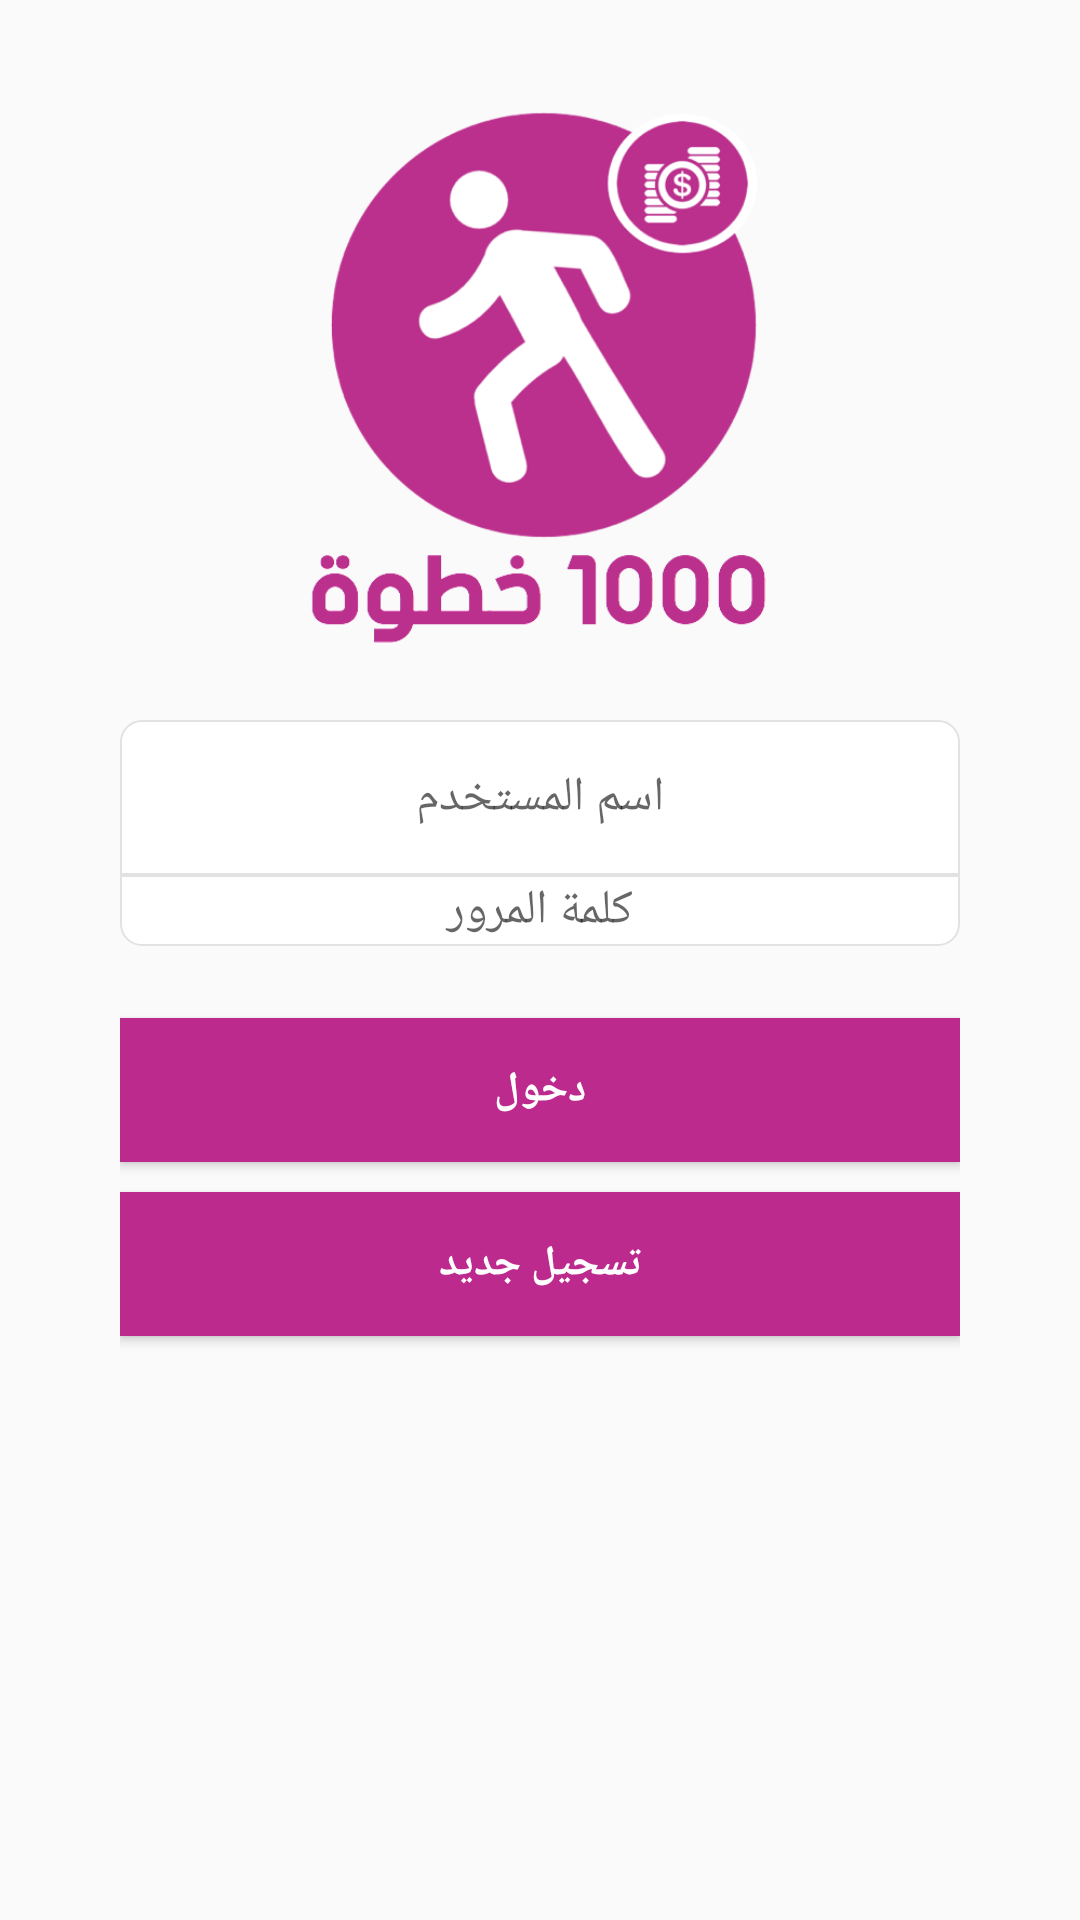

Produce the Android XML layout that renders to this screen, including the resource entries it uses.
<!-- AndroidManifest.xml: application theme AppTheme -->
<!-- res/layout/activity_login.xml -->
<?xml version="1.0" encoding="utf-8"?>
<ScrollView xmlns:android="http://schemas.android.com/apk/res/android"
    xmlns:app="http://schemas.android.com/apk/res-auto"
    xmlns:tools="http://schemas.android.com/tools"
    android:id="@+id/activity_login2"
    android:layout_width="match_parent"
    android:layout_height="match_parent"
    android:padding="16dp"
    tools:context="com.zoonapps.stepscountapp.Activities.LoginActivity">

    <LinearLayout
        android:layout_width="match_parent"
        android:layout_height="wrap_content"
        android:orientation="vertical"
        android:paddingLeft="24dp"
        android:paddingRight="24dp"
        android:paddingTop="20dp">

        <ImageView
            android:id="@+id/imageView"
            android:layout_width="180dp"
            android:layout_height="180dp"
            android:layout_gravity="center_horizontal"
            android:layout_marginBottom="24dp"
            app:srcCompat="@mipmap/app_icon3" />

        <EditText
            android:id="@+id/usernameET"
            android:layout_width="match_parent"
            android:layout_height="wrap_content"
            android:layout_above="@+id/progressBar"
            android:layout_alignParentEnd="true"
            android:background="@drawable/shape1"
            android:layout_alignParentStart="true"
            android:drawableRight="@drawable/ic_account"
            android:hint="اسم المستخدم"
            android:singleLine="true"
            android:gravity="center"
            android:textSize="16sp" />

        <EditText
            android:id="@+id/passwordET"
            android:layout_width="match_parent"
            android:layout_height="wrap_content"
            android:inputType="textPassword"
            android:layout_alignParentEnd="true"
            android:layout_alignStart="@+id/usernameET"
            android:layout_below="@+id/usernameET"
            android:background="@drawable/shape2"
            android:drawableRight="@drawable/ic_lock"
            android:hint="كلمة المرور"
            android:singleLine="true"
            android:gravity="center"
            android:textSize="16sp" />

        <Button
            android:id="@+id/loginBtn"
            android:layout_width="match_parent"
            android:layout_height="wrap_content"
            android:layout_alignEnd="@+id/passwordET"
            android:layout_alignStart="@+id/passwordET"
            android:layout_below="@+id/passwordET"
            android:layout_marginBottom="10dp"
            android:layout_marginTop="24dp"
            android:background="#BC2A8D"
            android:text="دخول"
            android:textStyle="bold"
            android:textColor="#fff" />

        <Button
            android:id="@+id/registerBtn"
            android:layout_width="match_parent"
            android:layout_height="wrap_content"
            android:layout_alignEnd="@+id/passwordET"
            android:layout_alignStart="@+id/passwordET"
            android:layout_below="@+id/passwordET"
            android:layout_marginBottom="10dp"
            android:background="#BC2A8D"
            android:text="تسجيل جديد"
            android:textColor="#fff"
            android:textStyle="bold" />

        <ProgressBar
            android:id="@+id/progressBar"
            android:layout_width="wrap_content"
            android:layout_height="wrap_content"
            android:layout_centerHorizontal="true"
            android:layout_centerVertical="true"
            android:layout_gravity="center"
            android:visibility="invisible" />


    </LinearLayout>
</ScrollView>
<!-- resources referenced by this layout -->
<resources>
  <!-- drawable shape1 (drawable) -->
  <?xml version="1.0" encoding="UTF-8"?>
  <shape
      xmlns:android="http://schemas.android.com/apk/res/android">
      <stroke
          android:width="0.5dp"
          android:color="#e2e2e2"/>
      <corners
  
          android:topLeftRadius="7dp"
          android:topRightRadius="7dp"
          android:bottomLeftRadius="0dp"
          android:bottomRightRadius="0dp"/>
  
      <padding
          android:left="1dp"
          android:right="1dp"
          android:top="15dp"
          android:bottom="15dp"/>
  
      <solid android:color="#fff"/>
  
  </shape>
  <!-- drawable shape2 (drawable) -->
  <?xml version="1.0" encoding="UTF-8"?>
  <shape
      xmlns:android="http://schemas.android.com/apk/res/android">
      <stroke
          android:width="0.5dp"
          android:color="#e2e2e2"/>
      <corners
  
          android:topLeftRadius="0dp"
          android:topRightRadius="0dp"
          android:bottomLeftRadius="7dp"
          android:bottomRightRadius="7dp"/>
  
      <padding
          android:left="1dp"
          android:right="1dp"
          android:top="1dp"
          android:bottom="1dp"/>
  
      <solid android:color="#fff"/>
  
  </shape>
  <!-- mipmap app_icon3: png bitmap (mipmap-xhdpi, 58794 bytes) -->
  <style name="AppTheme" parent="Theme.AppCompat.Light.DarkActionBar">
          
          <item name="colorPrimary">@color/colorPrimary</item>
          <item name="colorPrimaryDark">@color/colorPrimaryDark</item>
          <item name="colorAccent">@color/colorAccent</item>
      </style>
  <color name="colorPrimary">#BC2A8D</color>
  <color name="colorPrimaryDark">#a6267e</color>
  <color name="colorAccent">#FF4081</color>
</resources>
